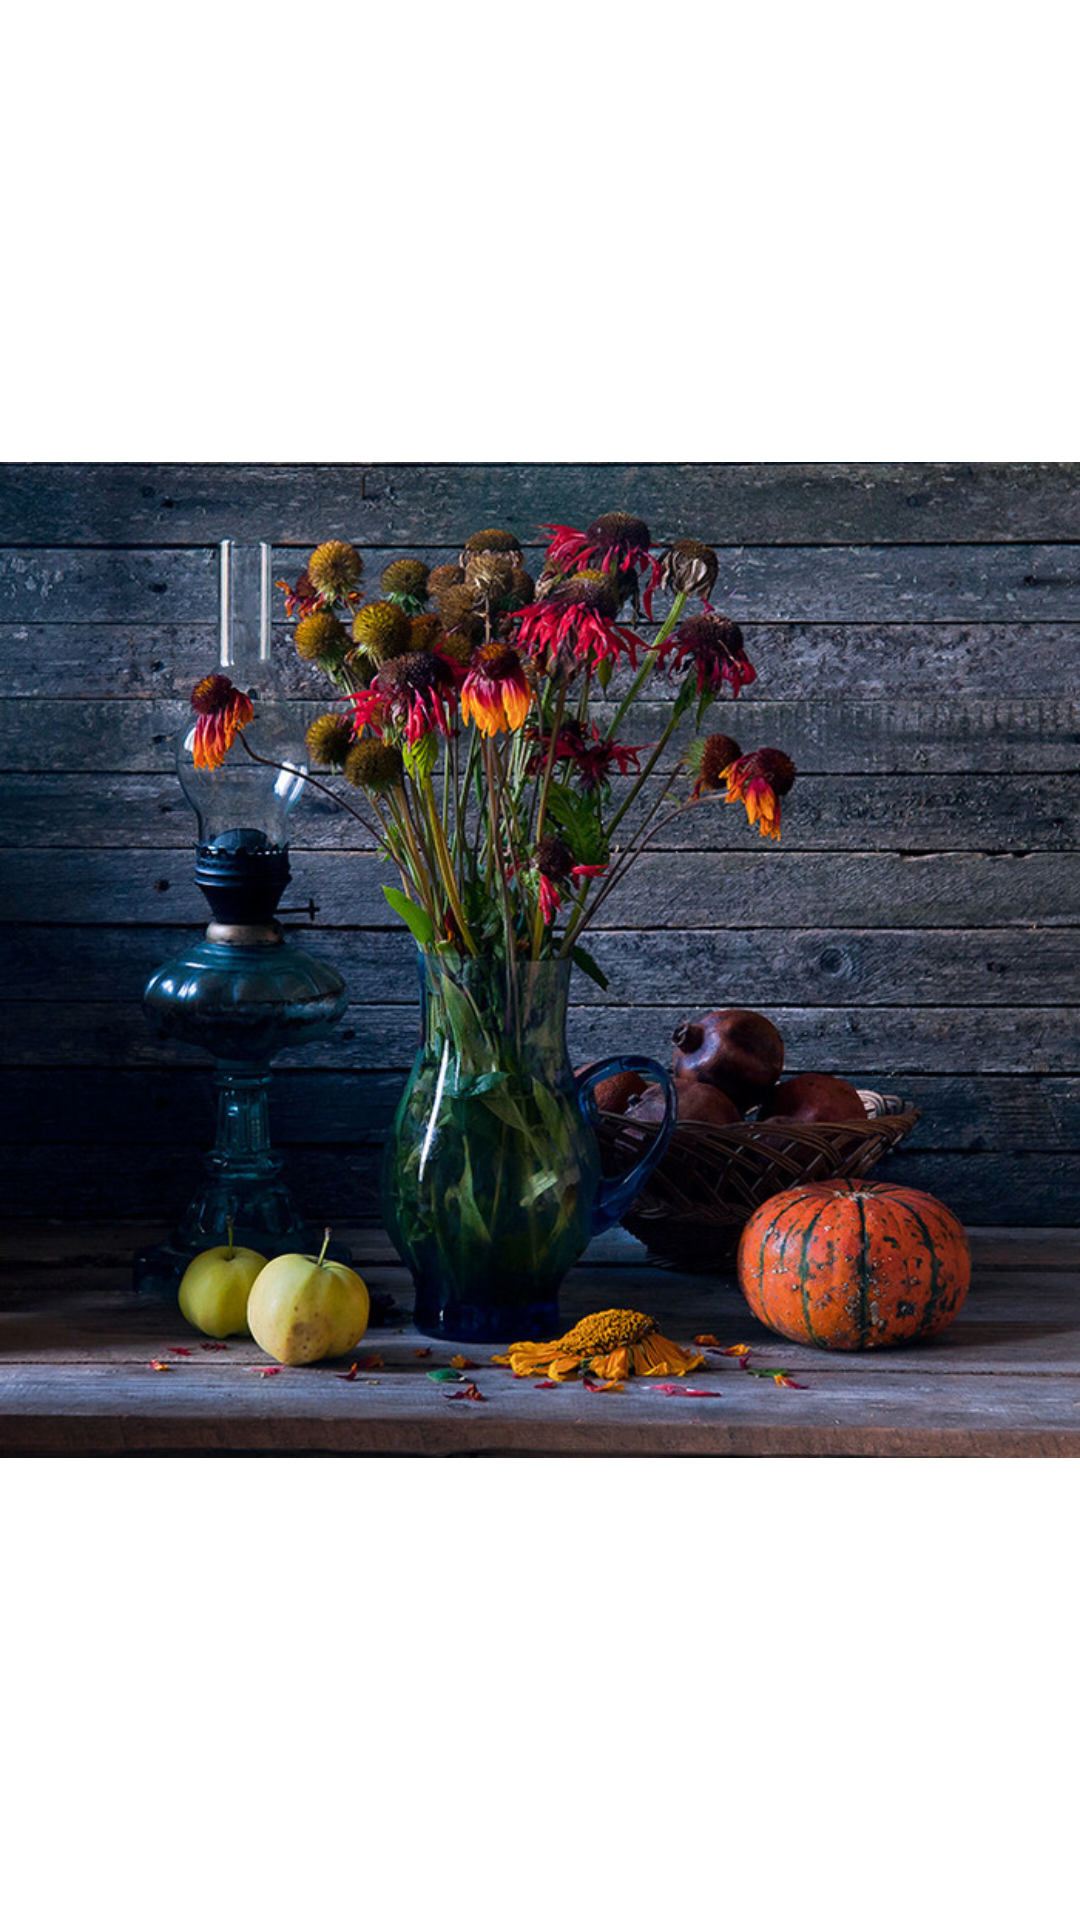

Layout XML and referenced resources for this Android screen:
<!-- AndroidManifest.xml: application theme Theme.MyHomeWork3 -->
<!-- res/layout/fragment_first.xml -->
<?xml version="1.0" encoding="utf-8"?>
<FrameLayout xmlns:android="http://schemas.android.com/apk/res/android"
    xmlns:tools="http://schemas.android.com/tools"
    android:layout_width="match_parent"
    android:layout_height="match_parent"
    tools:context=".FirstFragment">

    
    <TextView
        style="@style/Theme.MyHomeWork3.TextView"
        android:gravity="center_horizontal"
        android:layout_marginTop="30dp"
        android:id="@+id/picture_1"
        android:text="@string/picture_1"
        android:layout_width="match_parent"
        android:layout_height="wrap_content"/>
    <ImageView
        android:id="@+id/drawing_n_1"
        android:src="@drawable/drawing_1"
        android:gravity="center_horizontal"
        android:layout_width="match_parent"
        android:layout_height="wrap_content"/>

</FrameLayout>
<!-- resources referenced by this layout -->
<resources>
  <!-- drawable drawing_1: jpg bitmap (drawable, 240905 bytes) -->
  <string name="picture_1">Picture 1</string>
  <style name="Theme.MyHomeWork3.TextView" parent="Widget.MaterialComponents.TextView">
      <item name="android:textSize">24sp</item>
      <item name="android:textColor">@color/white</item>
  
  </style>
  <style name="Theme.MyHomeWork3" parent="Theme.MaterialComponents.DayNight.DarkActionBar">
          
          <item name="colorPrimary">@color/purple_200</item>
          <item name="colorPrimaryVariant">@color/purple_700</item>
          <item name="colorOnPrimary">@color/white</item>
          
          <item name="colorSecondary">@color/teal_200</item>
          <item name="colorSecondaryVariant">@color/teal_700</item>
          <item name="colorOnSecondary">#8A293F</item>
          
          <item name="android:statusBarColor" tools:targetApi="l">?attr/colorPrimaryVariant</item>
          
      </style>
  <color name="white">#FFFFFF</color>
  <color name="purple_200">#AAA0A0</color>
  <color name="purple_700">#FF3700B3</color>
  <color name="teal_200">#FF03DAC5</color>
  <color name="teal_700">#FF018786</color>
</resources>
